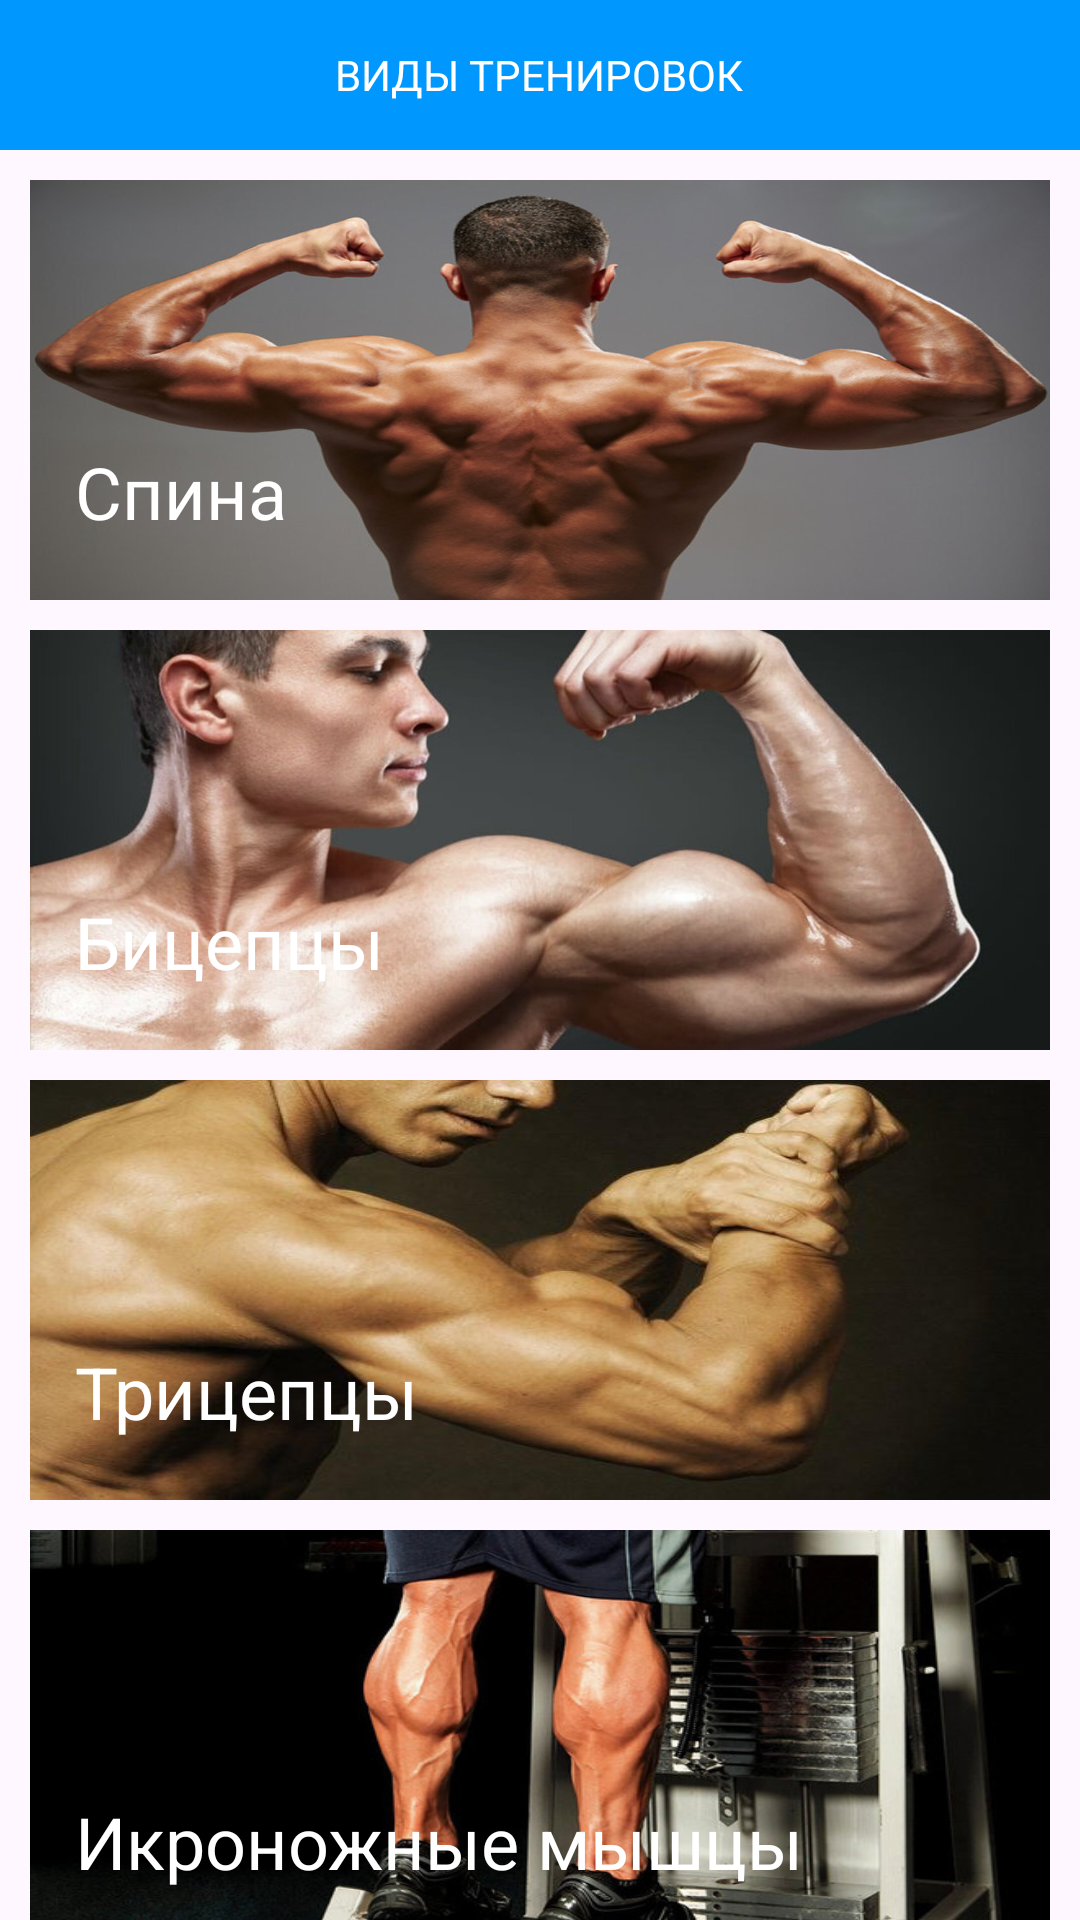

Layout XML and referenced resources for this Android screen:
<!-- AndroidManifest.xml: application theme Theme.Pr14_Teplyakov -->
<!-- res/layout/main.xml -->
<?xml version="1.0" encoding="utf-8"?>
<androidx.constraintlayout.widget.ConstraintLayout xmlns:android="http://schemas.android.com/apk/res/android"
    android:layout_width="match_parent"
    android:layout_height="match_parent">

    <LinearLayout
        android:layout_width="match_parent"
        android:layout_height="match_parent"
        android:orientation="vertical">

        <LinearLayout
            android:layout_width="match_parent"
            android:layout_height="50dp"
            android:background="#0097FF"
            android:gravity="center">

            <TextView
                android:layout_width="wrap_content"
                android:layout_height="wrap_content"
                android:text="ВИДЫ ТРЕНИРОВОК"
                android:textColor="@color/white"/>

        </LinearLayout>

        <FrameLayout
            android:id="@+id/training1"
            android:layout_width="match_parent"
            android:layout_height="140dp"
            android:layout_marginTop="10dp"
            android:layout_marginLeft="10dp"
            android:layout_marginRight="10dp"
            android:background="@drawable/pic1"
            android:onClick="onClickTraining1">

            <TextView
                android:layout_width="wrap_content"
                android:layout_height="wrap_content"
                android:text="Спина"
                android:textColor="@color/white"
                android:textSize="24dp"
                android:layout_marginLeft="15dp"
                android:layout_gravity="bottom"
                android:layout_marginBottom="20dp"/>

        </FrameLayout>

        <FrameLayout
            android:id="@+id/training2"
            android:layout_width="match_parent"
            android:layout_height="140dp"
            android:layout_marginTop="10dp"
            android:layout_marginLeft="10dp"
            android:layout_marginRight="10dp"
            android:background="@drawable/pic2"
            android:onClick="onClickTraining2">

            <TextView
                android:layout_width="wrap_content"
                android:layout_height="wrap_content"
                android:text="Бицепцы"
                android:textColor="@color/white"
                android:textSize="24dp"
                android:layout_marginLeft="15dp"
                android:layout_gravity="bottom"
                android:layout_marginBottom="20dp"/>

        </FrameLayout>

        <FrameLayout
            android:id="@+id/training3"
            android:layout_width="match_parent"
            android:layout_height="140dp"
            android:layout_marginTop="10dp"
            android:layout_marginLeft="10dp"
            android:layout_marginRight="10dp"
            android:background="@drawable/pic3"
            android:onClick="onClickTraining3">

            <TextView
                android:layout_width="wrap_content"
                android:layout_height="wrap_content"
                android:text="Трицепцы"
                android:textColor="@color/white"
                android:textSize="24dp"
                android:layout_marginLeft="15dp"
                android:layout_gravity="bottom"
                android:layout_marginBottom="20dp"/>

        </FrameLayout>

        <FrameLayout
            android:id="@+id/training4"
            android:layout_width="match_parent"
            android:layout_height="140dp"
            android:layout_marginTop="10dp"
            android:layout_marginLeft="10dp"
            android:layout_marginRight="10dp"
            android:background="@drawable/pic4"
            android:onClick="onClickTraining4">

            <TextView
                android:layout_width="wrap_content"
                android:layout_height="wrap_content"
                android:text="Икроножные мышцы"
                android:textColor="@color/white"
                android:textSize="24dp"
                android:layout_marginLeft="15dp"
                android:layout_gravity="bottom"
                android:layout_marginBottom="20dp"/>

        </FrameLayout>

    </LinearLayout>

</androidx.constraintlayout.widget.ConstraintLayout>
<!-- resources referenced by this layout -->
<resources>
  <!-- drawable pic1: jpg bitmap (drawable, 62615 bytes) -->
  <!-- drawable pic2: jpg bitmap (drawable, 73543 bytes) -->
  <!-- drawable pic3: jpg bitmap (drawable, 27234 bytes) -->
  <!-- drawable pic4: jpg bitmap (drawable, 42968 bytes) -->
  <style name="Theme.Pr14_Teplyakov" parent="Base.Theme.Pr14_Teplyakov" />
  <style name="Base.Theme.Pr14_Teplyakov" parent="Theme.Material3.DayNight.NoActionBar">
          
          
      </style>
  <!-- not gathered from this repository: default colours our renderer supplied (Android Studio template values) -->
  <color name="white">#FFFFFFFF</color>
</resources>
